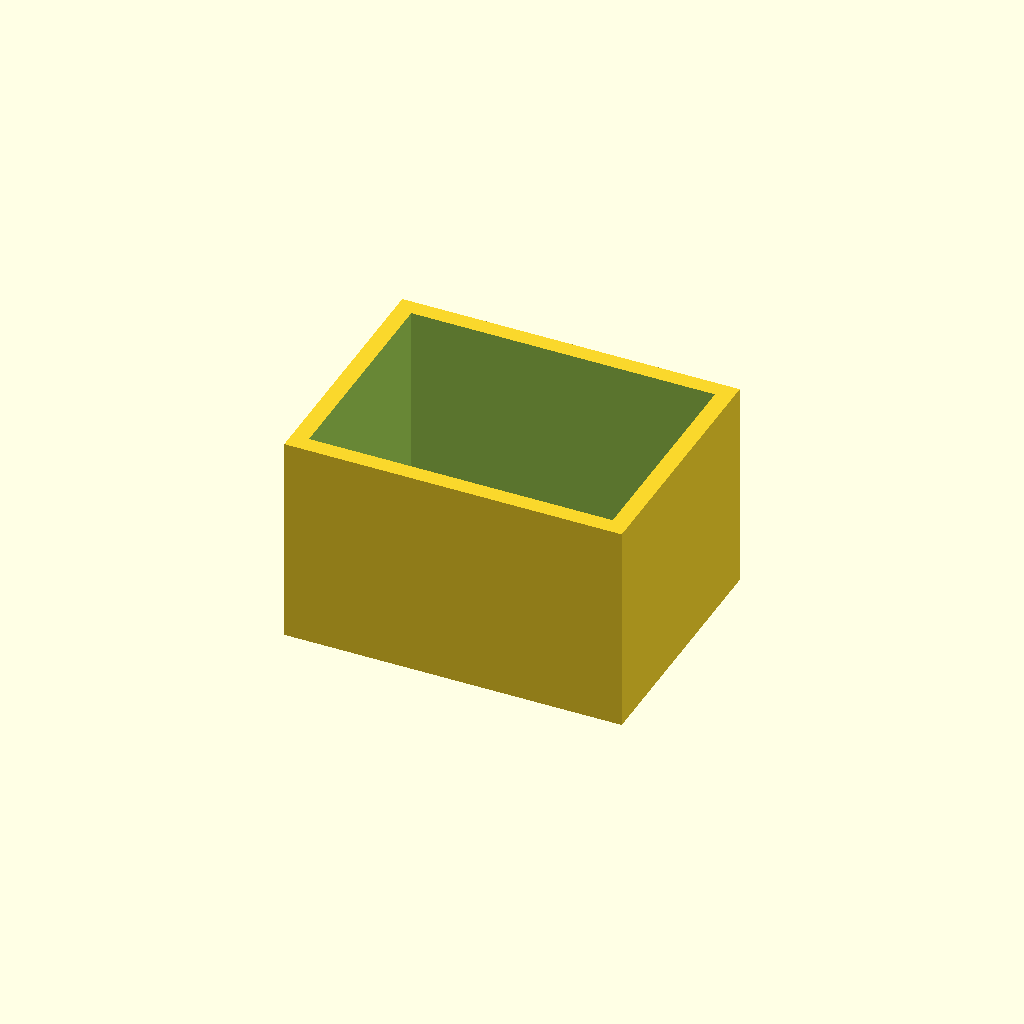
Cell 1: the model at its default parameters.
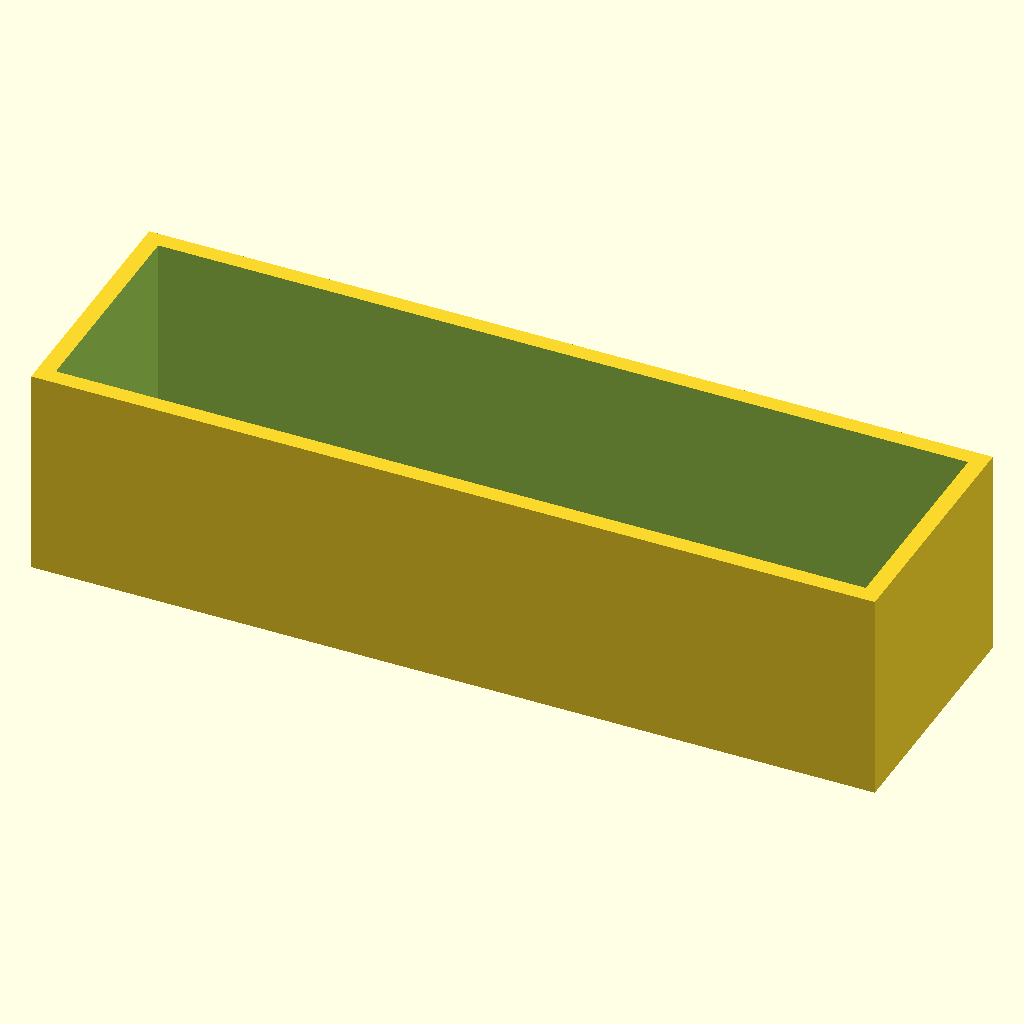
Cell 2: width = 100 (everything else at default).
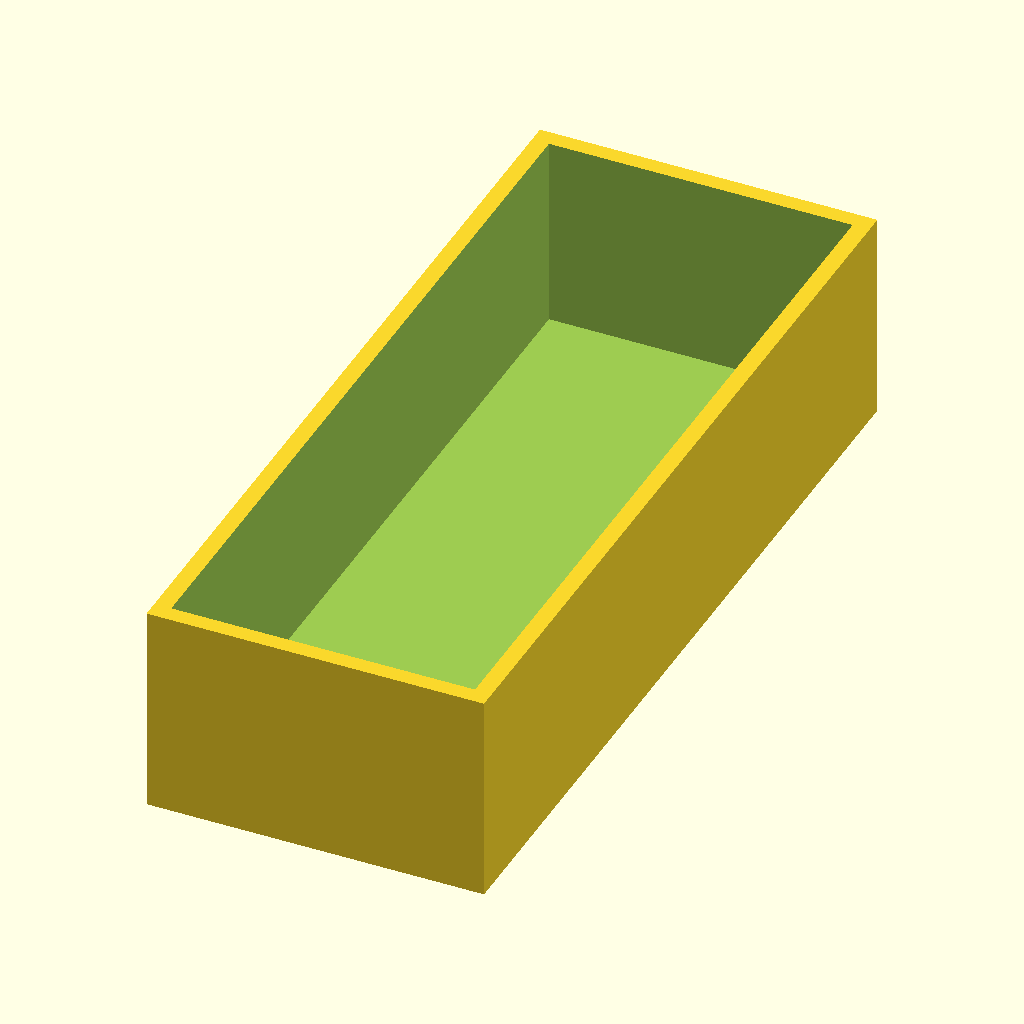
Cell 3: depth = 100 (everything else at default).
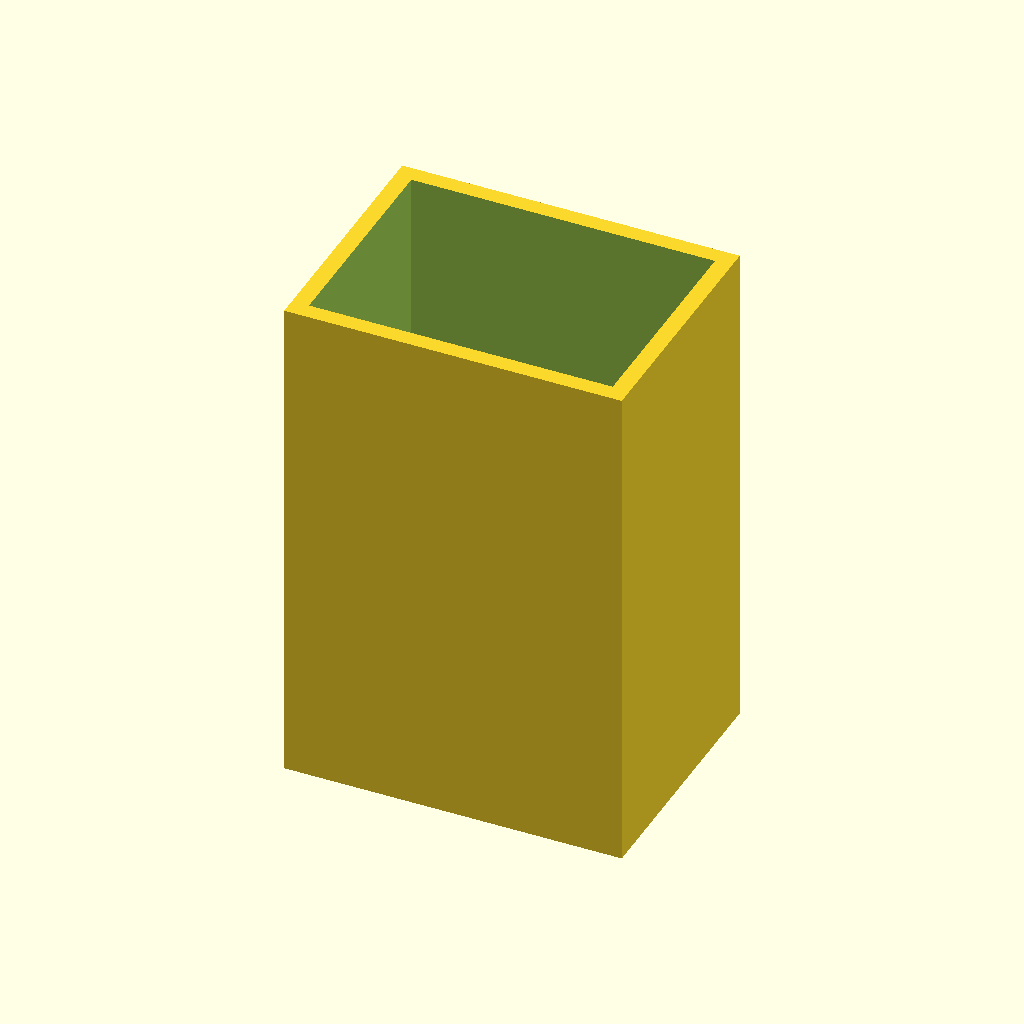
Cell 4: height = 60 (everything else at default).
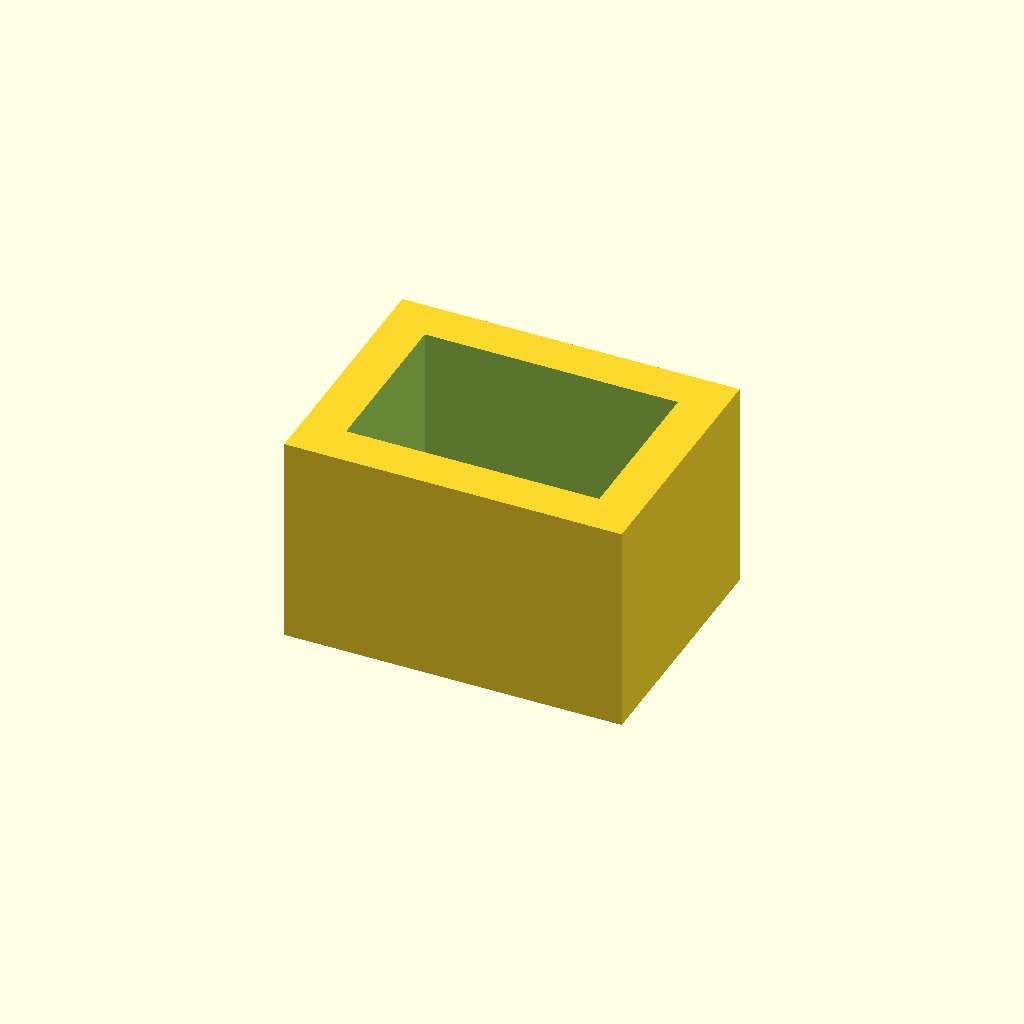
Cell 5: wall = 5 (everything else at default).
All cells are drawn from one camera (rotation 55°, 0°, 25°, orthographic, colour scheme Cornfield), so only the parameter changes between them.
OpenSCAD source file OpenSCADEditor/Samples/ParametricBox.scad:
// Parametric Box

/* [Size] */
width = 40;       // [10:100]
depth = 30;       // [10:100]
height = 25;      // [5:0.5:60]

/* [Walls] */
wall = 2;         // [1:0.5:5]
has_lid = true;
rounding = 3;     // [0:10]

/* [Style] */
corner_style = "round"; // [round, sharp, chamfer]
sides = 6;              // [3, 4, 5, 6, 8]

module box() {
    difference() {
        cube([width, depth, height], center = true);
        translate([0, 0, wall])
            cube([width - 2 * wall, depth - 2 * wall, height], center = true);
    }
}

box();
Customizer parameters (derived from the source; name, type, default, range or options):
width: number, default 40, range 10 to 100
depth: number, default 30, range 10 to 100
height: number, default 25, range 5 to 60, step 0.5
wall: number, default 2, range 1 to 5, step 0.5
has_lid: bool, default true
rounding: number, default 3, range 0 to 10
corner_style: string, default "round", options "round", "sharp", "chamfer"
sides: number, default 6, options 3, 4, 5, 6, 8
